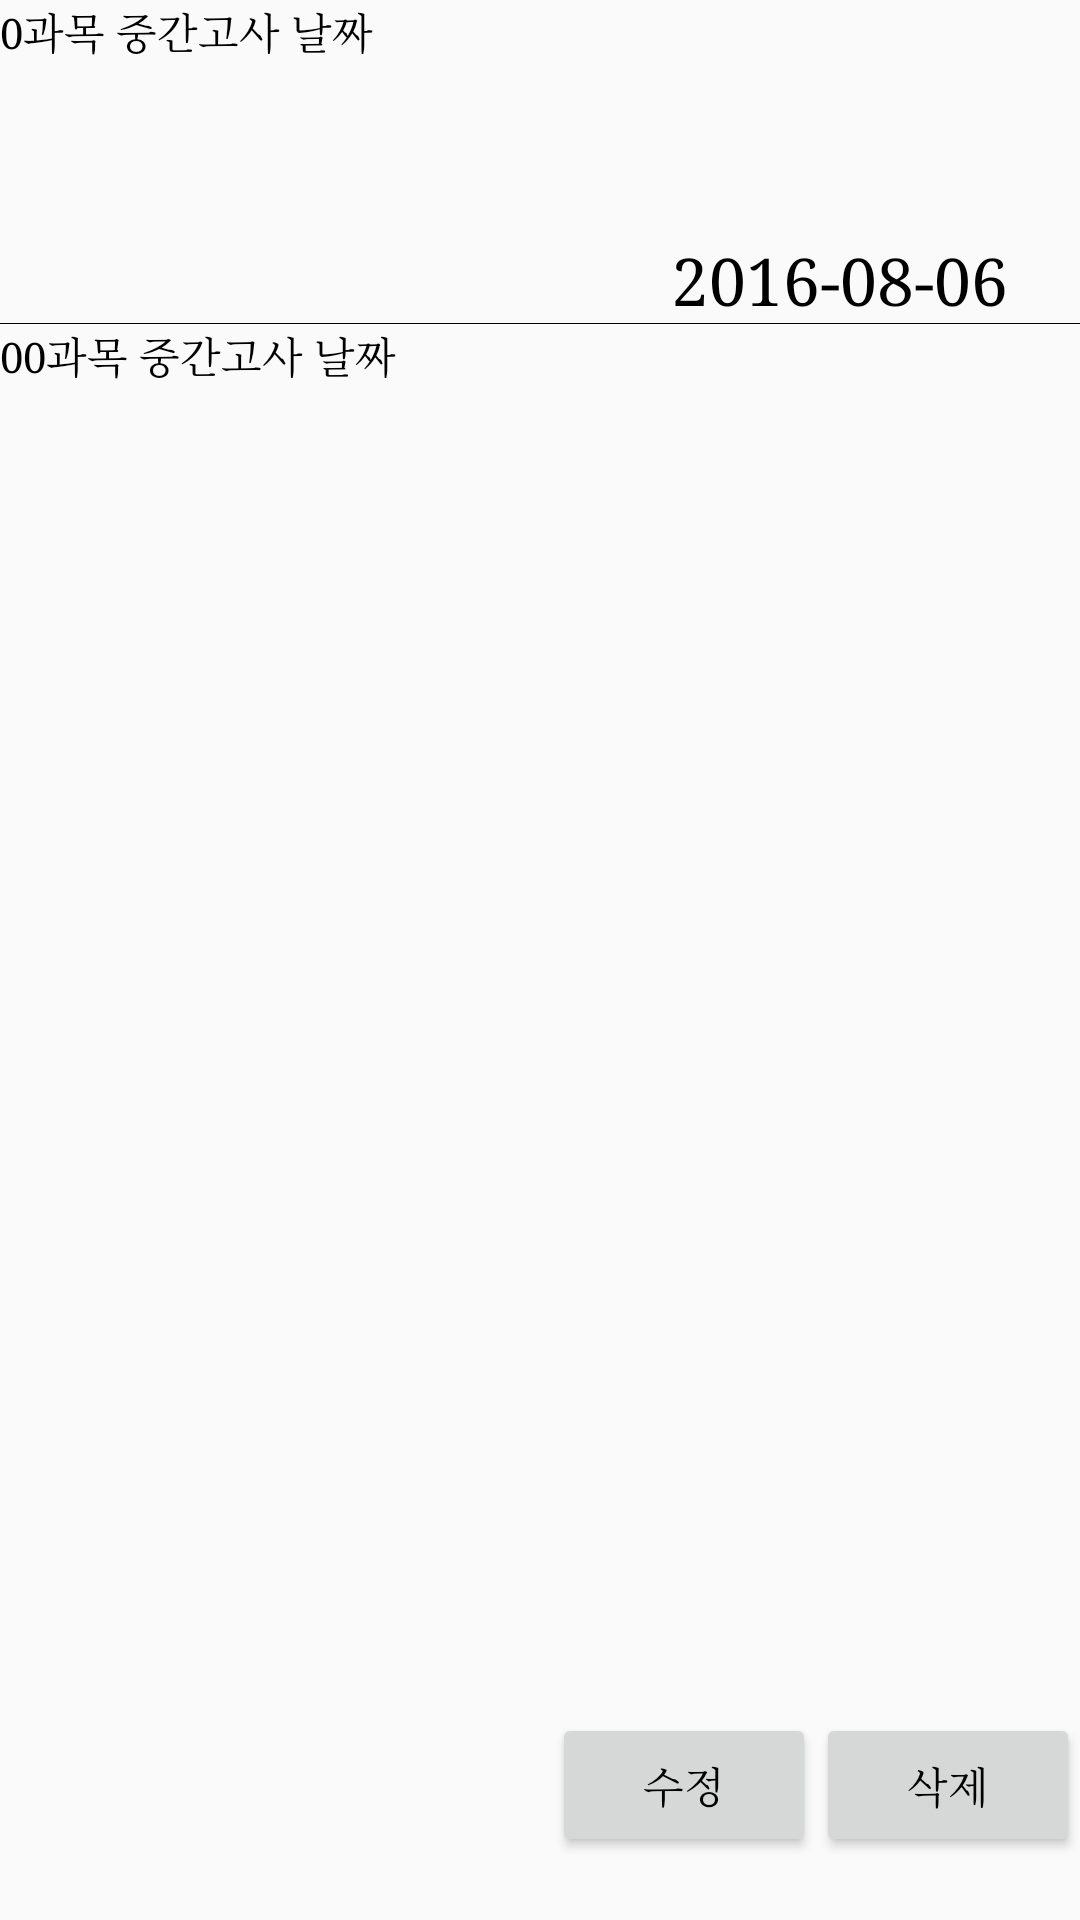

Produce the Android XML layout that renders to this screen, including the resource entries it uses.
<!-- AndroidManifest.xml: application theme AppTheme -->
<!-- res/layout/activity_advicenote_detail.xml -->
<?xml version="1.0" encoding="utf-8"?>
<LinearLayout xmlns:android="http://schemas.android.com/apk/res/android"
    android:orientation="vertical" android:layout_width="match_parent"
    android:layout_height="match_parent"
    android:weightSum="1">

    <TextView
        android:id="@+id/textView_advicenote_title"
        android:layout_width="match_parent"
        android:layout_height="wrap_content"
        android:text="0과목 중간고사 날짜"
        android:layout_marginLeft="0dp"
        android:layout_weight="0.25" />

    <TextView
        android:id="@+id/textView_advicenote_date"
        android:layout_width="wrap_content"
        android:layout_height="wrap_content"
        android:text="2016-08-06"
        android:textAppearance="?android:attr/textAppearanceLarge"
        android:layout_marginLeft="100dp"
        android:layout_gravity="center_horizontal" />

    <View
        android:layout_width="wrap_content"
        android:layout_height="0.3dp"
        android:background="#000000" />

    <TextView
        android:layout_width="match_parent"
        android:layout_height="310dp"
        android:text="00과목 중간고사 날짜"
        android:id="@+id/textView_advicenote_content"
        android:layout_weight="0.66" />

    <LinearLayout
        android:layout_width="wrap_content"
        android:layout_height="wrap_content"
        android:orientation="horizontal"
        android:layout_gravity="right" >
        <Button
            android:layout_width="wrap_content"
            android:layout_height="wrap_content"
            android:text="수정"
            android:id="@+id/advicenote_modify" />

        <Button
            android:layout_width="wrap_content"
            android:layout_height="wrap_content"
            android:text="삭제"
            android:id="@+id/advicenote_delete"
            android:layout_weight="0.25" />
    </LinearLayout>
</LinearLayout>
<!-- resources referenced by this layout -->
<resources>
  <style name="AppTheme" parent="Theme.AppCompat.Light.DarkActionBar">
          
          <item name="android:textColor">@color/actionbar_text</item>
          <item name="colorPrimary">@color/themeColor</item>
          <item name="colorPrimaryDark">@color/colorPrimaryDark</item>
          <item name="colorAccent">@color/colorAccent</item>
          <item name="android:typeface">serif</item>
      </style>
  <color name="actionbar_text">#000000</color>
  <color name="themeColor">#E9D7D9</color>
  <color name="colorPrimaryDark">#303F9F</color>
  <color name="colorAccent">#FF4081</color>
</resources>
